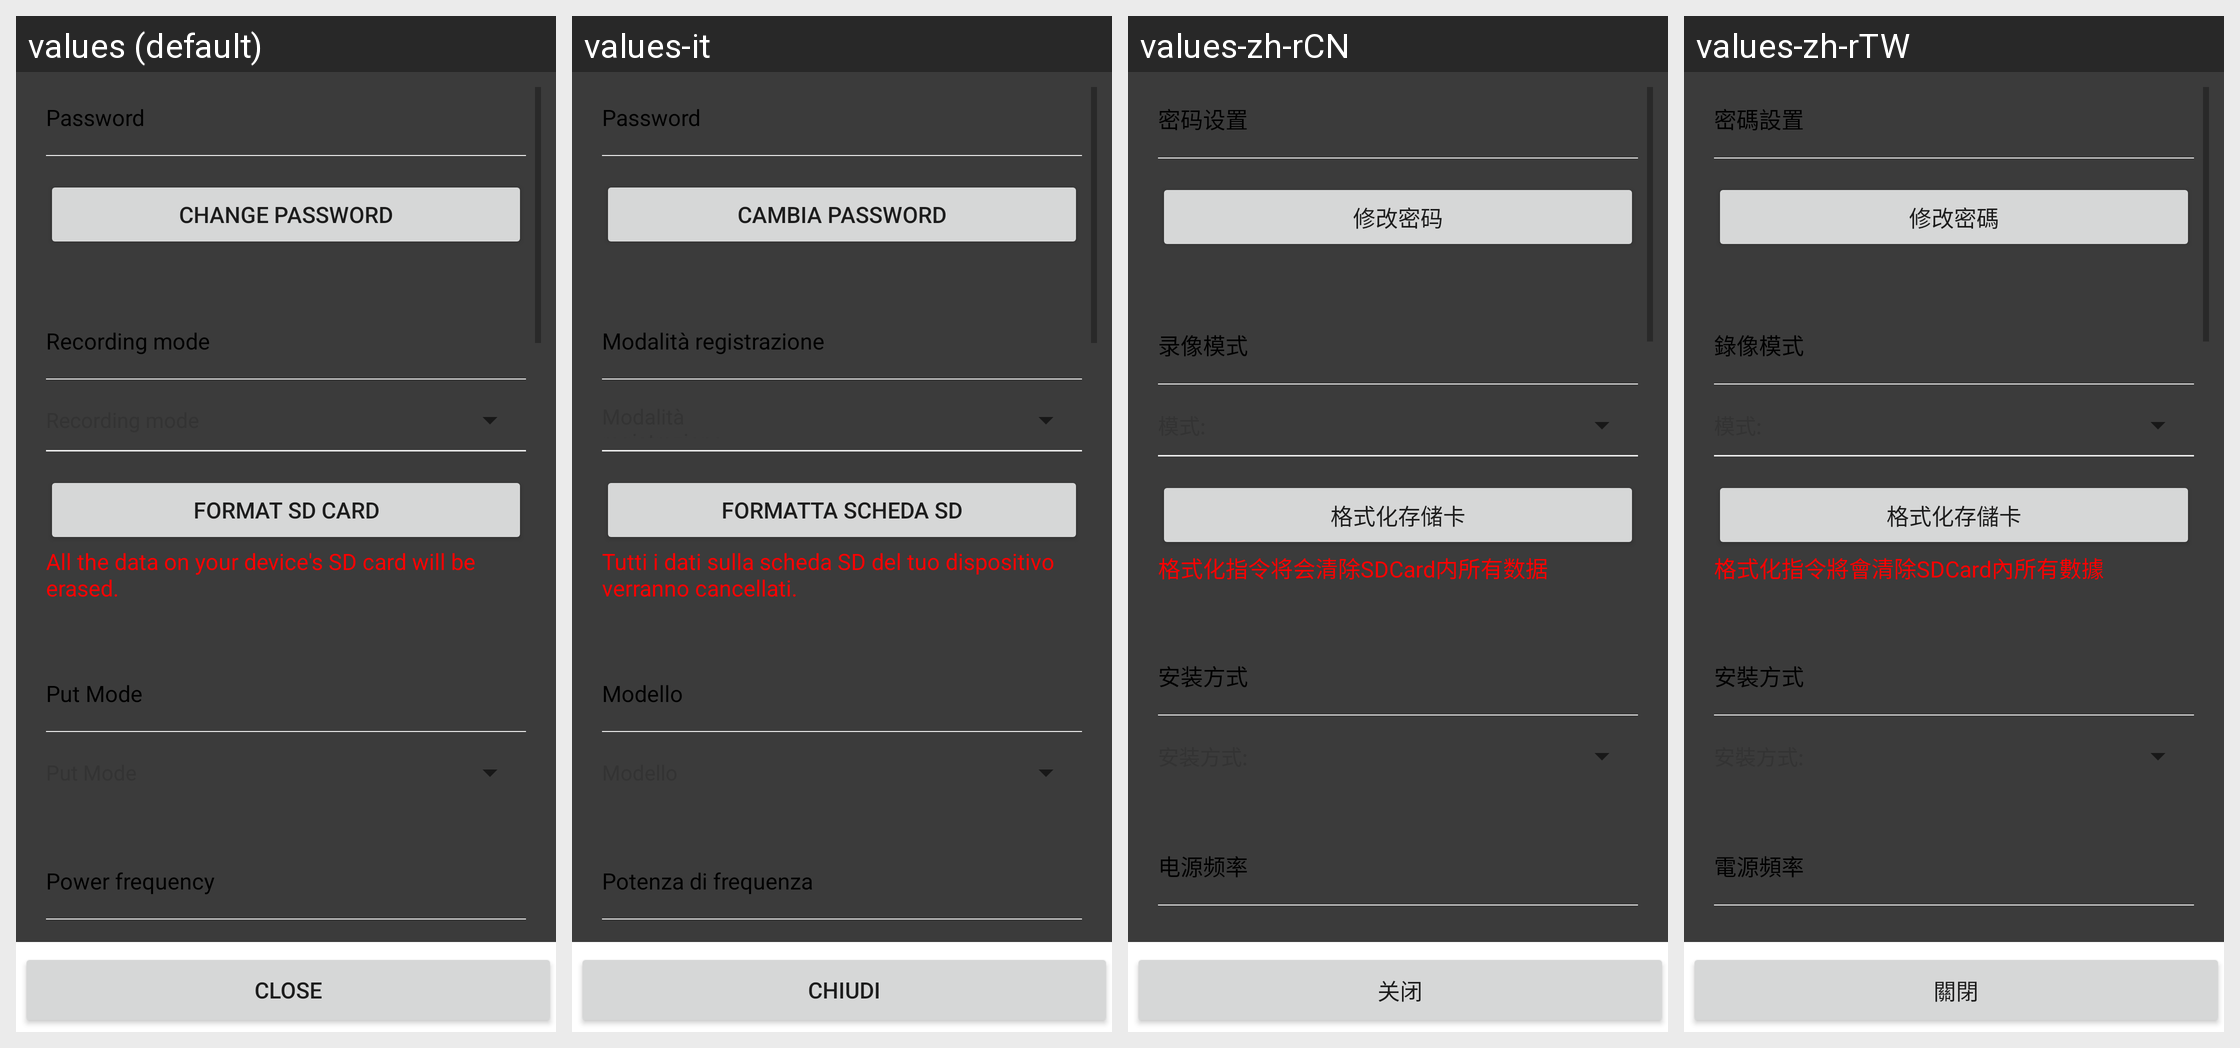

Translations of the strings shown on this Android screen, per locale in the grid:
Android screen res/layout/advanced_settings.xml rendered under 4 locales, left to right: values (default), values-it, values-zh-rCN, values-zh-rTW. Device: Nexus 5 (rendered at 1080×1920; each locale shown at half size, 540×960, under a caption strip naming it); theme Theme.MaterialComponents.DayNight.NoActionBar.
Other locales in the repository, not shown: values-es, values-fr, values-ja, values-zh-rHK.
Strings drawn on this screen, with the default value and each locale's value (text and hints the layout hard-codes, and strings that could not be matched under every locale, appear in the picture but are not listed):

page10_txtSecuritySetting
  values: Password
  values-it: Password
  values-zh-rCN: 密码设置
  values-zh-rTW: 密碼設置

page10_btnModifySecurityCode
  values: Change password
  values-it: Cambia password
  values-zh-rCN: 修改密码
  values-zh-rTW: 修改密碼

page10_txtRecordSetting
  values: Recording mode
  values-it: Modalità registrazione
  values-zh-rCN: 录像模式
  values-zh-rTW: 錄像模式

page10_btnFormatSDCard
  values: Format SD Card
  values-it: Formatta scheda SD
  values-zh-rCN: 格式化存储卡
  values-zh-rTW: 格式化存儲卡

page10_txtFormatSDCard
  values: All the data on your device's SD card will be erased.
  values-it: Tutti i dati sulla scheda SD del tuo dispositivo verranno cancellati.
  values-zh-rCN: 格式化指令将会清除SDCard内所有数据
  values-zh-rTW: 格式化指令將會清除SDCard內所有數據

page10_alarm_putmode
  values: Put Mode
  values-it: Modello
  values-zh-rCN: 安装方式
  values-zh-rTW: 安裝方式

page10_power
  values: Power frequency
  values-it: Potenza di frequenza
  values-zh-rCN: 电源频率
  values-zh-rTW: 電源頻率

u_close
  values: Close
  values-it: Chiudi
  values-zh-rCN: 关闭
  values-zh-rTW: 關閉
